The GitHub repository mondogo24/Fruit_CNN_Classifier contains a labelled image folder "Fruits" with 5 categories: apple, banana, lemon, orange, pear. Examples follow, each with its label.

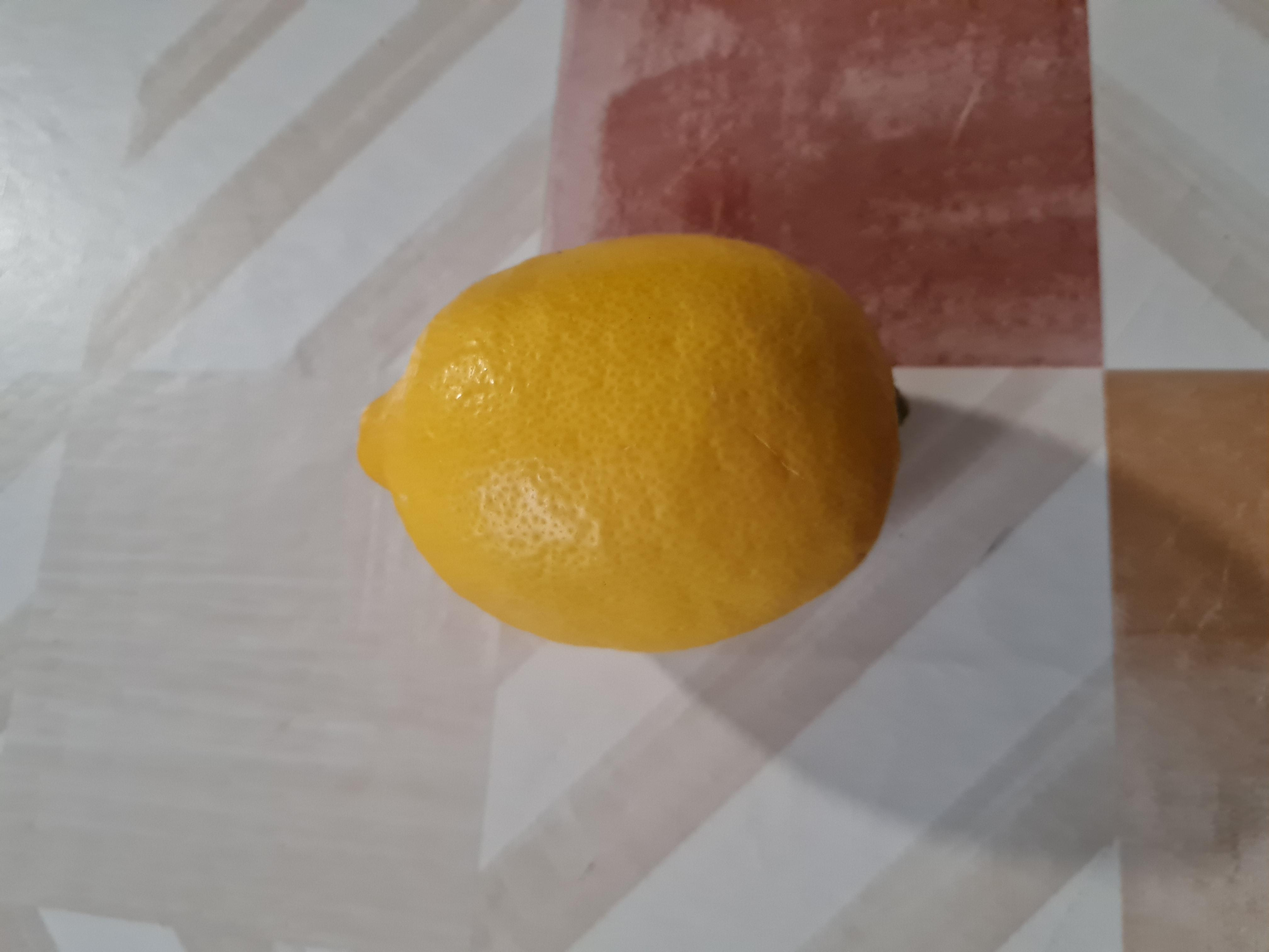
Label: lemon

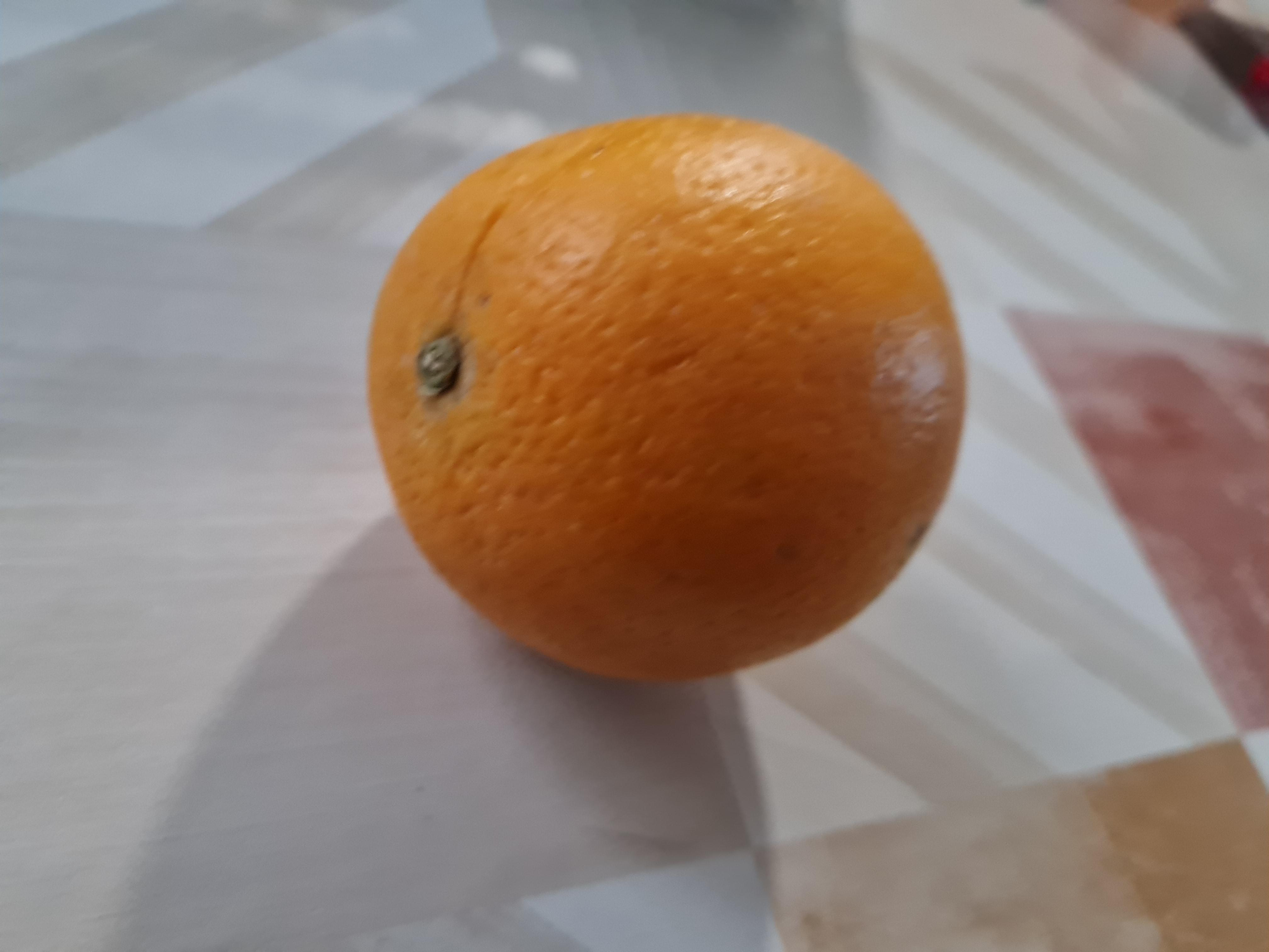
Label: orange

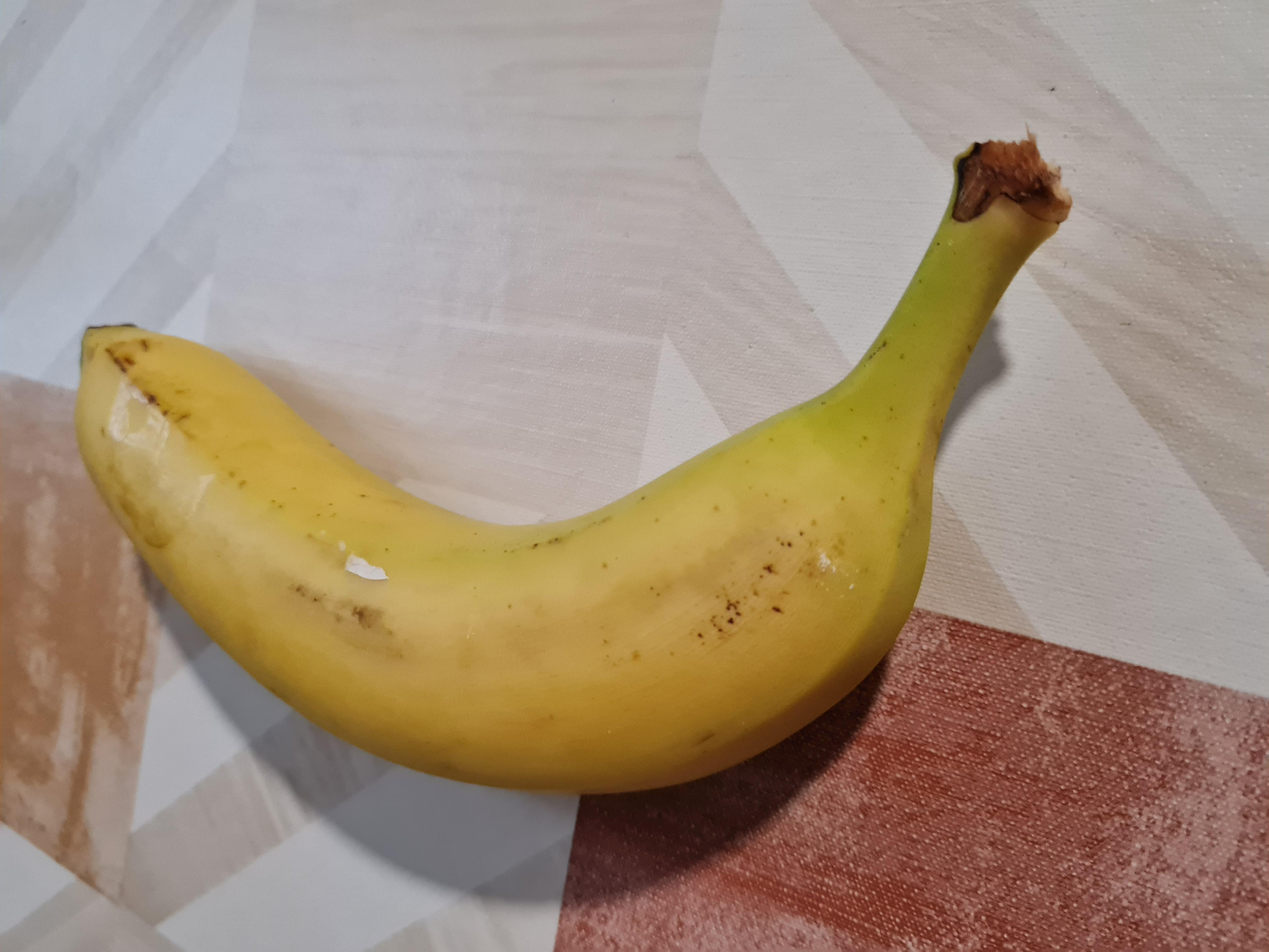
Label: banana

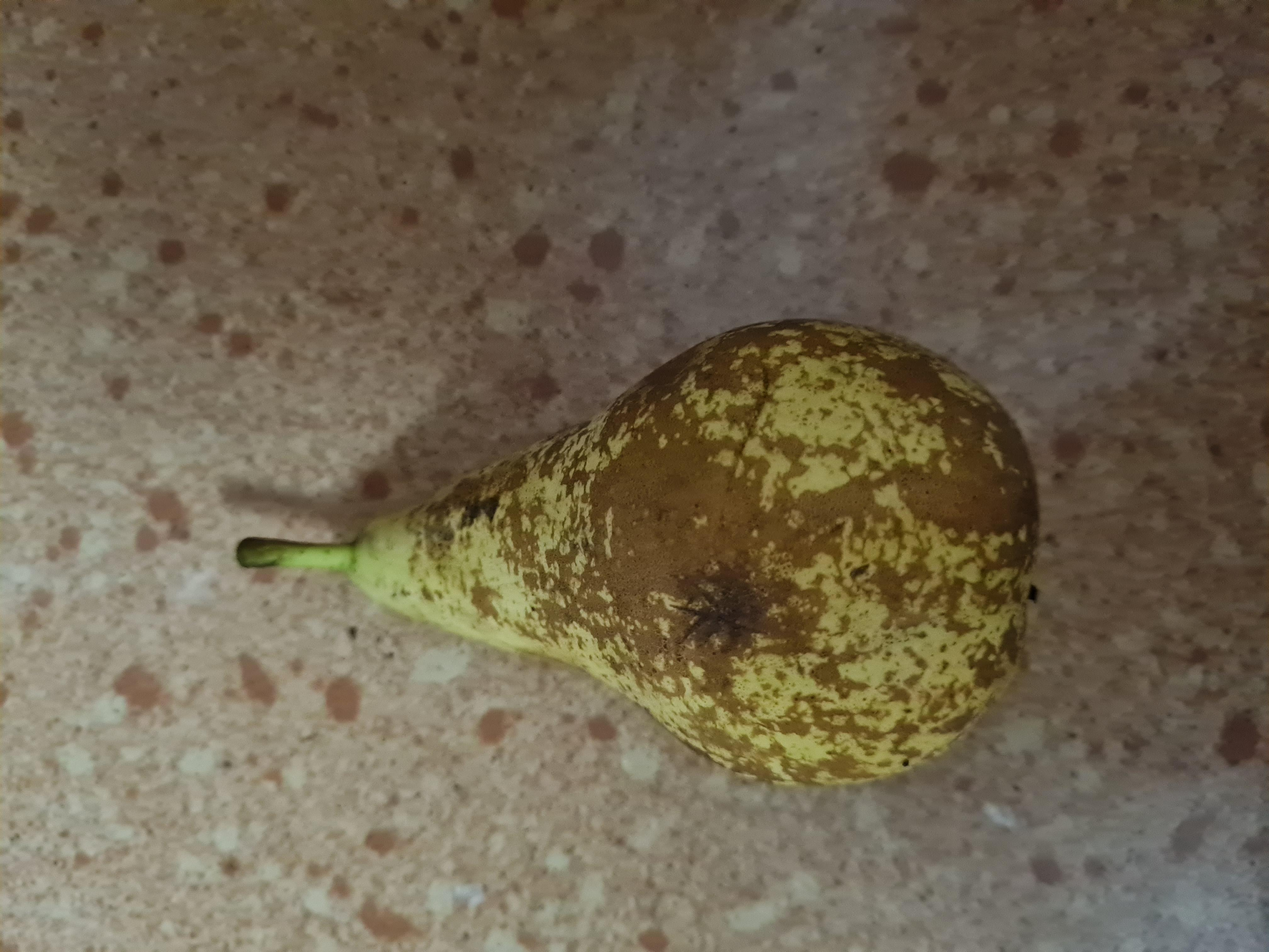
Label: pear

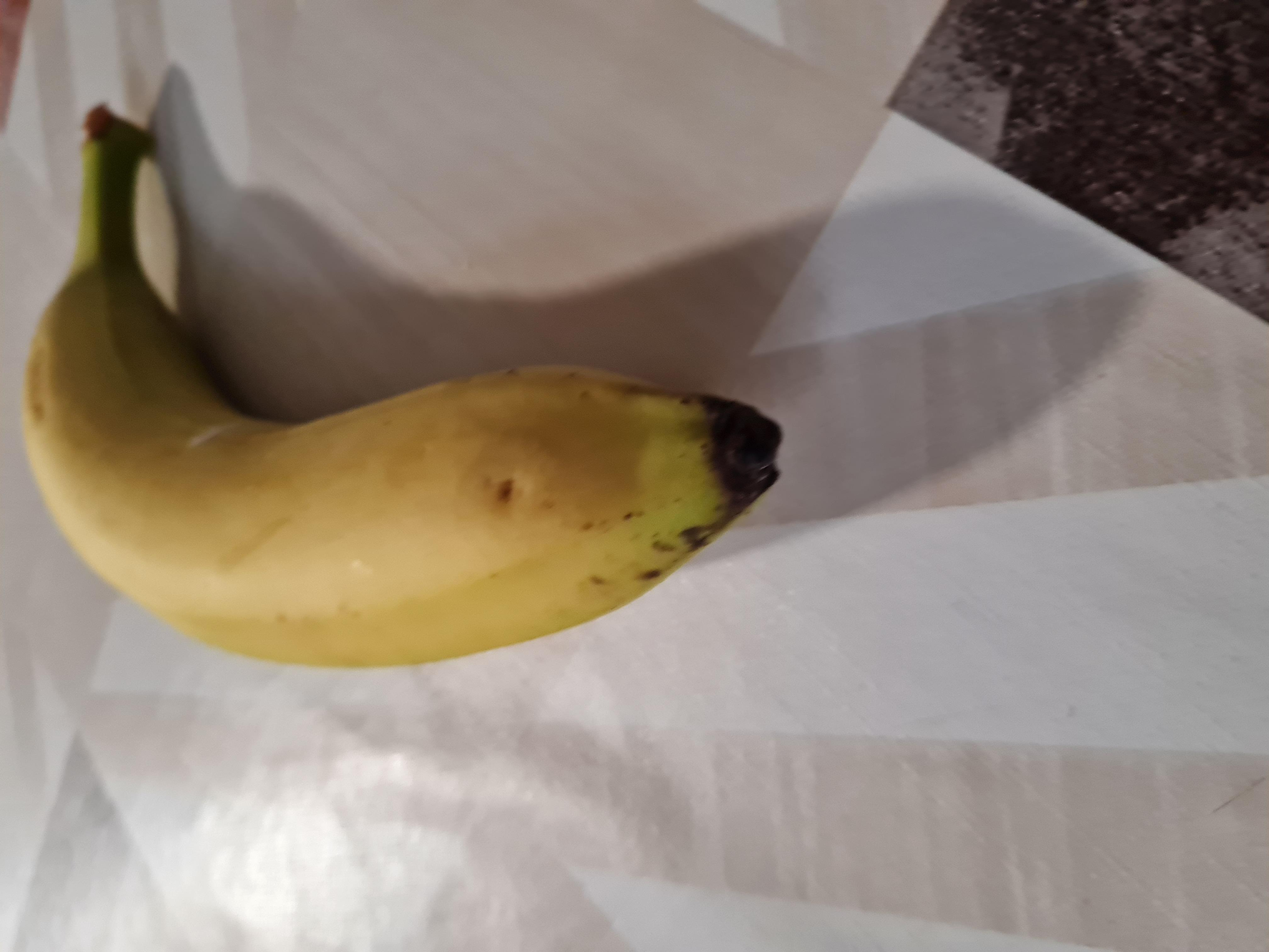
Label: banana

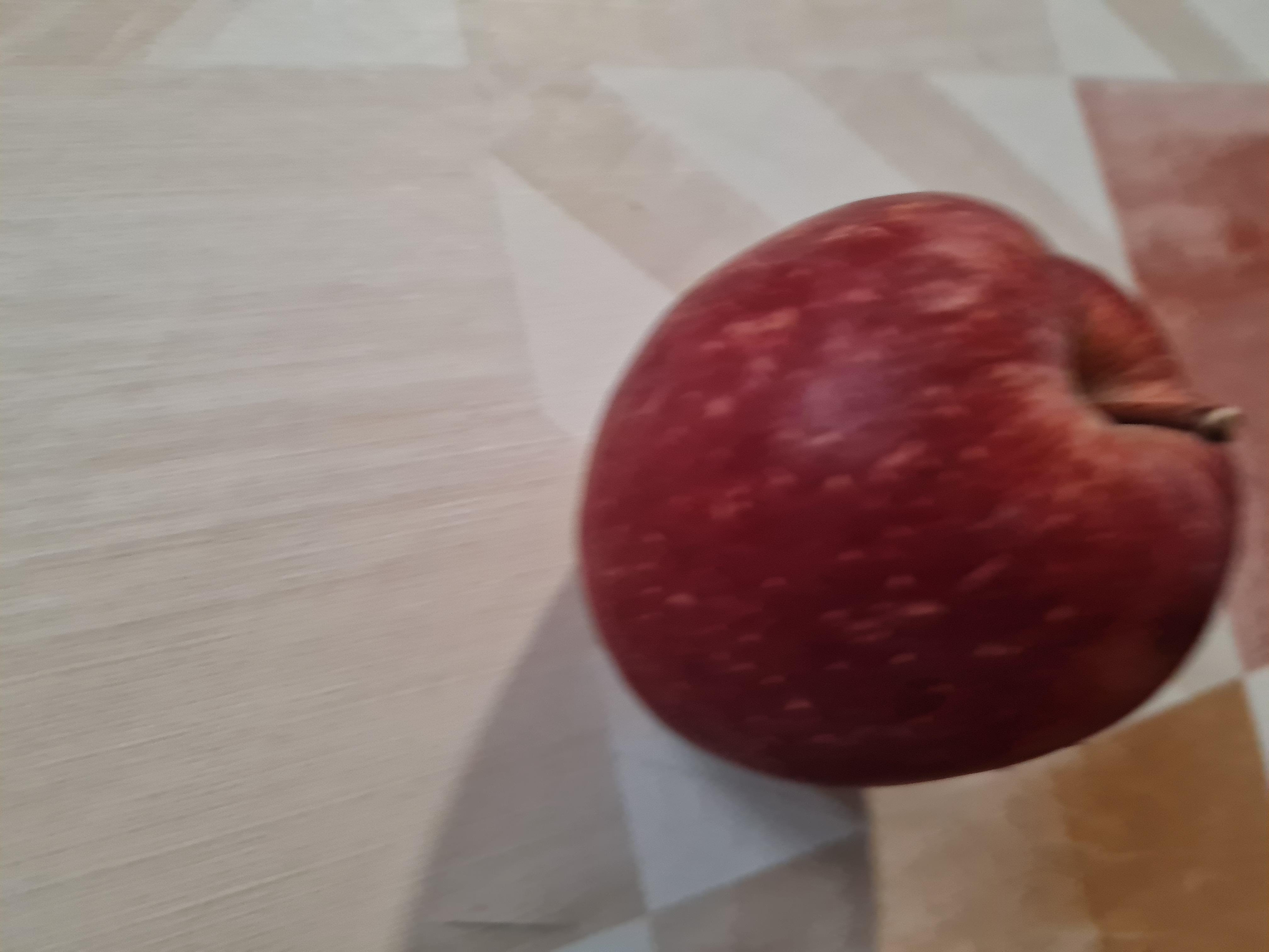
Label: apple
